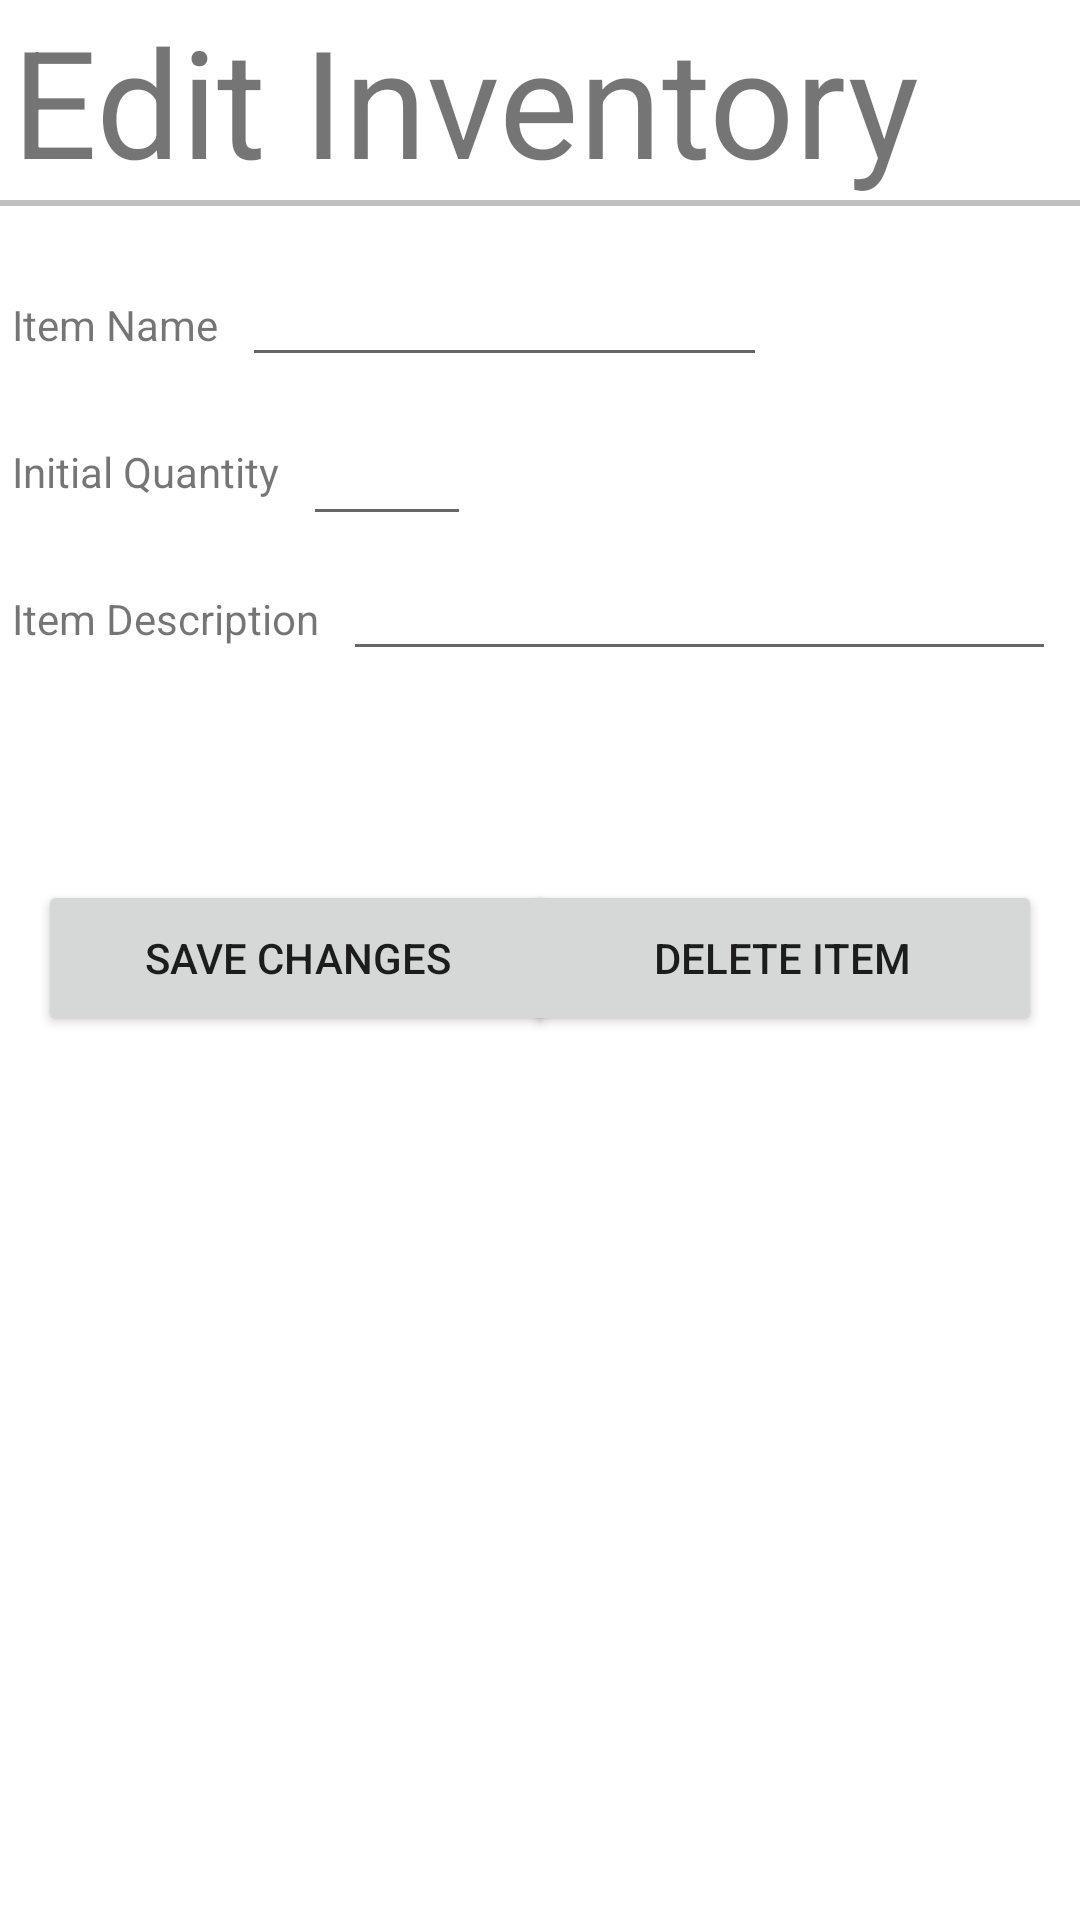

The Android layout XML behind this screen, and the referenced resources:
<!-- AndroidManifest.xml: application theme Theme.Gino_Murin_Inventory_App -->
<!-- res/layout/activity_edit_inventory.xml -->
<?xml version="1.0" encoding="utf-8"?>
<androidx.constraintlayout.widget.ConstraintLayout xmlns:android="http://schemas.android.com/apk/res/android"
    xmlns:tools="http://schemas.android.com/tools"
    android:layout_width="match_parent"
    android:layout_height="match_parent"
    xmlns:app="http://schemas.android.com/apk/res-auto">

    <TextView
        android:id="@+id/header"
        android:layout_width="match_parent"
        android:layout_height="wrap_content"
        android:layout_marginLeft="4dp"
        app:layout_constraintBottom_toTopOf="@id/header_rule"
        android:textSize="50sp"
        android:text="Edit Inventory" />

    <View
        android:id="@+id/header_rule"
        android:layout_width="match_parent"
        android:layout_height="2dp"
        android:background="#c0c0c0"
        app:layout_constraintTop_toBottomOf="@id/header"/>

    <TextView
        android:text="Item Name"
        android:id="@+id/nameTextView"
        android:layout_height="wrap_content"
        android:layout_width="wrap_content"
        android:layout_marginTop="30dp"
        android:layout_marginLeft="4dp"
        app:layout_constraintTop_toBottomOf="@+id/header_rule"
        app:layout_constraintLeft_toLeftOf="parent" />

    <EditText
        android:id="@+id/nameEditText"
        android:layout_width="175dp"
        android:layout_height="wrap_content"
        android:layout_marginLeft="8dp"
        android:layout_marginRight="8dp"
        android:maxLength="16"
        app:layout_constraintBaseline_toBaselineOf="@+id/nameTextView"
        app:layout_constraintHorizontal_bias="0.0"
        app:layout_constraintLeft_toRightOf="@+id/nameTextView"
        app:layout_constraintRight_toRightOf="parent" />

    <TextView
        android:text="Initial Quantity"
        android:id="@+id/qtyTextView"
        android:layout_height="wrap_content"
        android:layout_width="wrap_content"
        android:layout_marginTop="30dp"
        android:layout_marginLeft="4dp"
        app:layout_constraintTop_toBottomOf="@+id/nameTextView"
        app:layout_constraintLeft_toLeftOf="parent" />

    <EditText
        android:id="@+id/qtyEditText"
        android:layout_width="56dp"
        android:layout_height="49dp"
        android:layout_marginLeft="8dp"
        android:layout_marginRight="8dp"
        android:inputType="number"
        android:maxLength="4"
        app:layout_constraintBaseline_toBaselineOf="@id/qtyTextView"
        app:layout_constraintHorizontal_bias="0.0"
        app:layout_constraintLeft_toRightOf="@+id/qtyTextView"
        app:layout_constraintRight_toRightOf="parent" />

    <TextView
        android:text="Item Description"
        android:id="@+id/descTextView"
        android:layout_height="wrap_content"
        android:layout_width="wrap_content"
        android:layout_marginTop="30dp"
        android:layout_marginLeft="4dp"
        app:layout_constraintTop_toBottomOf="@+id/qtyTextView"
        app:layout_constraintLeft_toLeftOf="parent" />

    <EditText
        android:id="@+id/descEditText"
        android:layout_width="0dp"
        android:layout_height="wrap_content"
        android:layout_marginLeft="8dp"
        android:layout_marginRight="8dp"
        android:maxLength="36"
        app:layout_constraintRight_toRightOf="parent"
        app:layout_constraintLeft_toRightOf="@+id/descTextView"
        app:layout_constraintBaseline_toBaselineOf="@+id/descTextView" />


    <Button
        android:id="@+id/btn_save"
        android:layout_width="173dp"
        android:layout_height="52dp"
        android:onClick="makeChanges"
        android:text="Save Changes"
        app:layout_constraintBottom_toBottomOf="parent"
        app:layout_constraintEnd_toEndOf="parent"
        app:layout_constraintHorizontal_bias="0.067"
        app:layout_constraintStart_toStartOf="parent"
        app:layout_constraintTop_toTopOf="parent"
        app:layout_constraintVertical_bias="0.499" />

    <Button
        android:id="@+id/btn_delete"
        android:layout_width="173dp"
        android:layout_height="52dp"
        android:onClick="deleteView"
        android:text="Delete Item"
        app:layout_constraintBottom_toBottomOf="parent"
        app:layout_constraintEnd_toEndOf="parent"
        app:layout_constraintHorizontal_bias="0.932"
        app:layout_constraintStart_toStartOf="parent"
        app:layout_constraintTop_toTopOf="parent"
        app:layout_constraintVertical_bias="0.499" />

</androidx.constraintlayout.widget.ConstraintLayout>
<!-- resources referenced by this layout -->
<resources>
  <style name="Theme.Gino_Murin_Inventory_App" parent="Theme.MaterialComponents.DayNight.DarkActionBar">
          
          <item name="colorPrimary">@color/purple_500</item>
          <item name="colorPrimaryVariant">@color/purple_700</item>
          <item name="colorOnPrimary">@color/white</item>
          
          <item name="colorSecondary">@color/teal_200</item>
          <item name="colorSecondaryVariant">@color/teal_700</item>
          <item name="colorOnSecondary">@color/black</item>
          
          <item name="android:statusBarColor" tools:targetApi="l">?attr/colorPrimaryVariant</item>
          
      </style>
  <!-- not gathered from this repository: default colours our renderer supplied (Android Studio template values) -->
  <color name="purple_500">#FF6200EE</color>
  <color name="purple_700">#FF3700B3</color>
  <color name="teal_200">#FF03DAC5</color>
  <color name="teal_700">#FF018786</color>
  <color name="black">#FF000000</color>
  <color name="white">#FFFFFFFF</color>
</resources>
